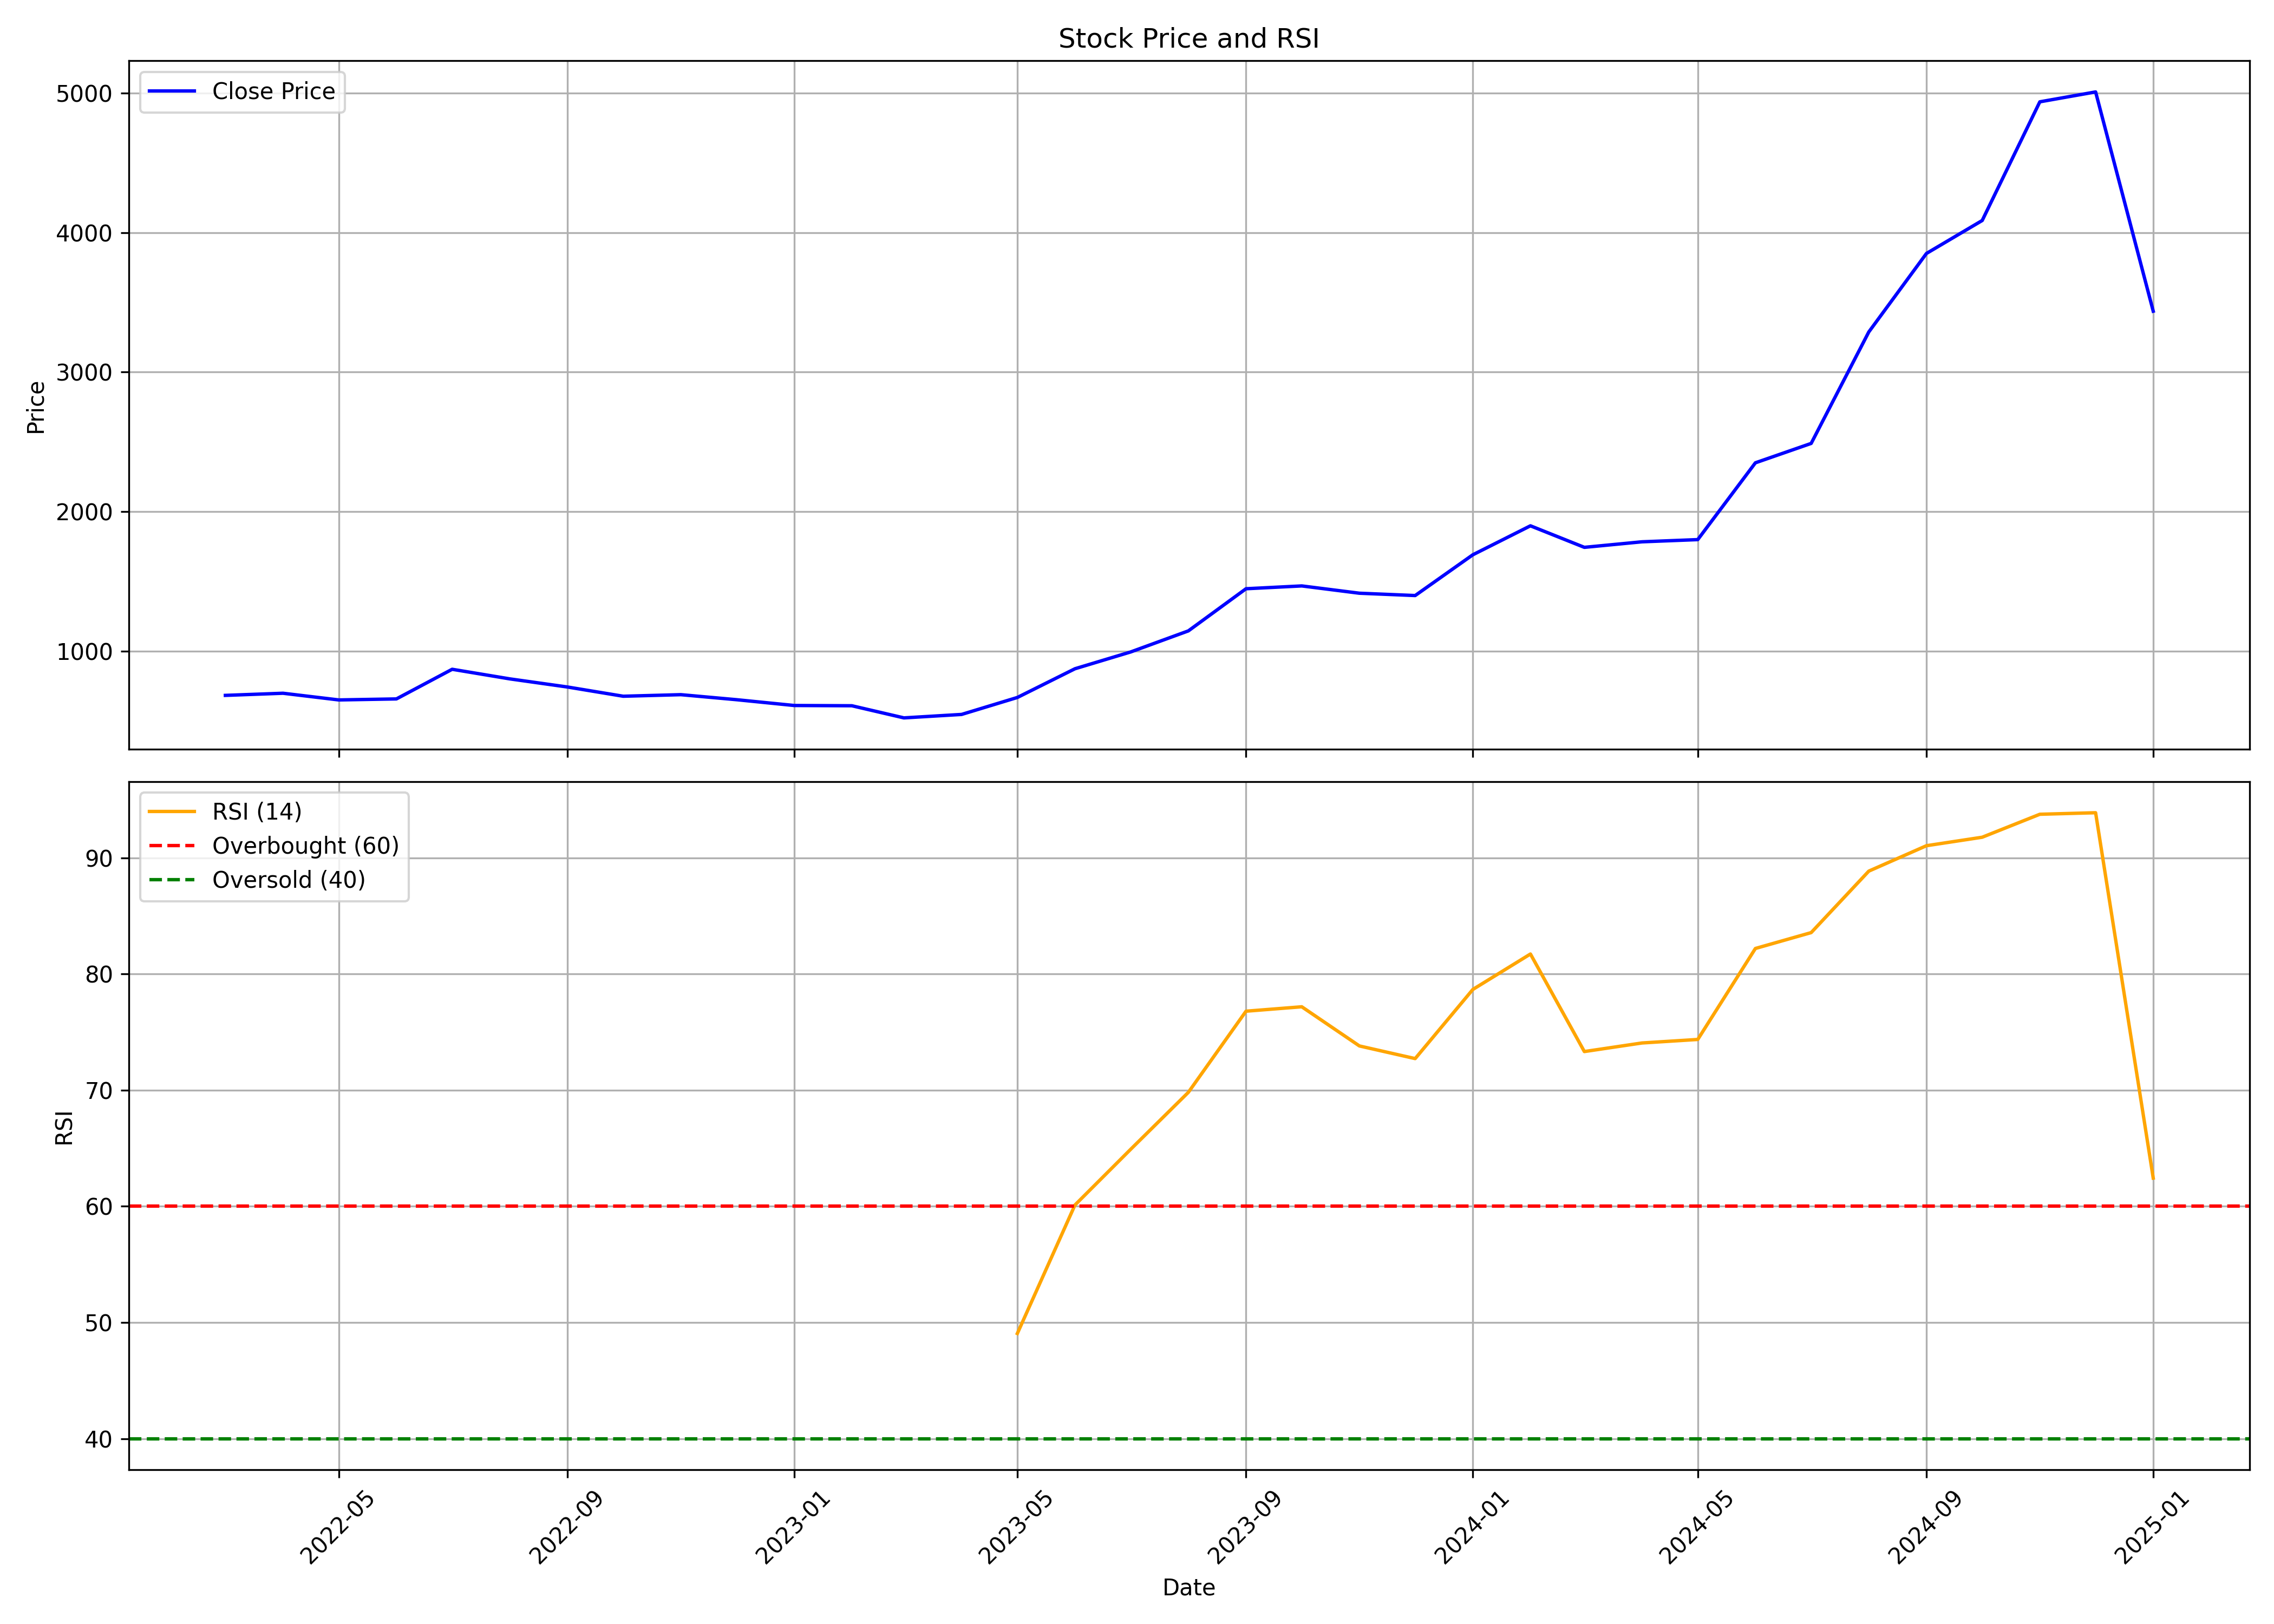

Source data for this figure (header and first rows):
, Unnamed: 0.1, Unnamed: 0, date, symbol, open, high, low, close, volume, rsi
0, 0, 0, 2022-03-01, GRWRHITECH, 779.3, 795.9, 666, 681.9, 578428, 
1, 1, 1, 2022-04-01, GRWRHITECH, 693.3, 768.5, 681.3, 697.2, 317123, 
2, 2, 2, 2022-05-01, GRWRHITECH, 697.2, 708.6, 569.6, 649.2, 333799, 
3, 3, 3, 2022-06-01, GRWRHITECH, 658.9, 693.3, 616.2, 656.5, 180469, 
4, 4, 4, 2022-07-01, GRWRHITECH, 644.7, 907.2, 635.7, 869, 1071150, 
5, 5, 5, 2022-08-01, GRWRHITECH, 875.5, 875.5, 758.7, 800.2, 501002, 
6, 6, 6, 2022-09-01, GRWRHITECH, 799, 827.1, 637.2, 742, 757517, 
7, 7, 7, 2022-10-01, GRWRHITECH, 747.8, 781.2, 653.8, 675.7, 616287, 
8, 8, 8, 2022-11-01, GRWRHITECH, 668.1, 761, 609.1, 686.9, 375174, 
9, 9, 9, 2022-12-01, GRWRHITECH, 700.2, 721.1, 623.2, 650.9, 376289, 
10, 10, 10, 2023-01-01, GRWRHITECH, 657.8, 684.5, 587.6, 609.3, 501277, 
11, 11, 11, 2023-02-01, GRWRHITECH, 630, 699, 594.5, 607.5, 455327, 
12, 12, 12, 2023-03-01, GRWRHITECH, 613.1, 613.1, 486, 520.5, 837799, 
13, 13, 13, 2023-04-01, GRWRHITECH, 533.1, 591.7, 513, 545.2, 629944, 
14, 14, 14, 2023-05-01, GRWRHITECH, 545.2, 678.6, 545.2, 666.8, 782414, 49.06
15, 15, 15, 2023-06-01, GRWRHITECH, 674.6, 894.2, 668.7, 872.8, 1389066, 60.12
16, 16, 16, 2023-07-01, GRWRHITECH, 885.2, 1009, 808.9, 993.3, 1447983, 64.91
17, 17, 17, 2023-08-01, GRWRHITECH, 1000, 1200, 883.3, 1144, 2190970, 69.81
18, 18, 18, 2023-09-01, GRWRHITECH, 1144, 1459, 1142, 1446, 1011400, 76.8
19, 19, 19, 2023-10-01, GRWRHITECH, 1458, 1629, 1266, 1467, 1235053, 77.18
20, 20, 20, 2023-11-01, GRWRHITECH, 1461, 1579, 1287, 1414, 702290, 73.8
21, 21, 21, 2023-12-01, GRWRHITECH, 1402, 1506, 1294, 1398, 400976, 72.72
22, 22, 22, 2024-01-01, GRWRHITECH, 1398, 1773, 1354, 1690, 642093, 78.67
23, 23, 23, 2024-02-01, GRWRHITECH, 1697, 2193, 1536, 1897, 1345377, 81.72
24, 24, 24, 2024-03-01, GRWRHITECH, 1910, 1969, 1558, 1743, 666941, 73.32
25, 25, 25, 2024-04-01, GRWRHITECH, 1750, 1849, 1645, 1783, 440337, 74.06
26, 26, 26, 2024-05-01, GRWRHITECH, 1783, 1852, 1509, 1799, 1014683, 74.36
27, 27, 27, 2024-06-01, GRWRHITECH, 1882, 2415, 1546, 2349, 1980466, 82.19
28, 28, 28, 2024-07-01, GRWRHITECH, 2380, 2632, 2178, 2488, 2308522, 83.56
29, 29, 29, 2024-08-01, GRWRHITECH, 2522, 3537, 2293, 3287, 3002726, 88.85
30, 30, 30, 2024-09-01, GRWRHITECH, 3287, 3983, 3104, 3850, 2100965, 91.04
31, 31, 31, 2024-10-01, GRWRHITECH, 3845, 4218, 3394, 4086, 1635816, 91.77
32, 32, 32, 2024-11-01, GRWRHITECH, 4140, 5000, 3713, 4937, 2051089, 93.75
33, 33, 33, 2024-12-01, GRWRHITECH, 4880, 5378, 4783, 5008, 1418026, 93.88
34, 34, 34, 2025-01-01, GRWRHITECH, 5015, 5255, 3200, 3436, 1586520, 62.43
